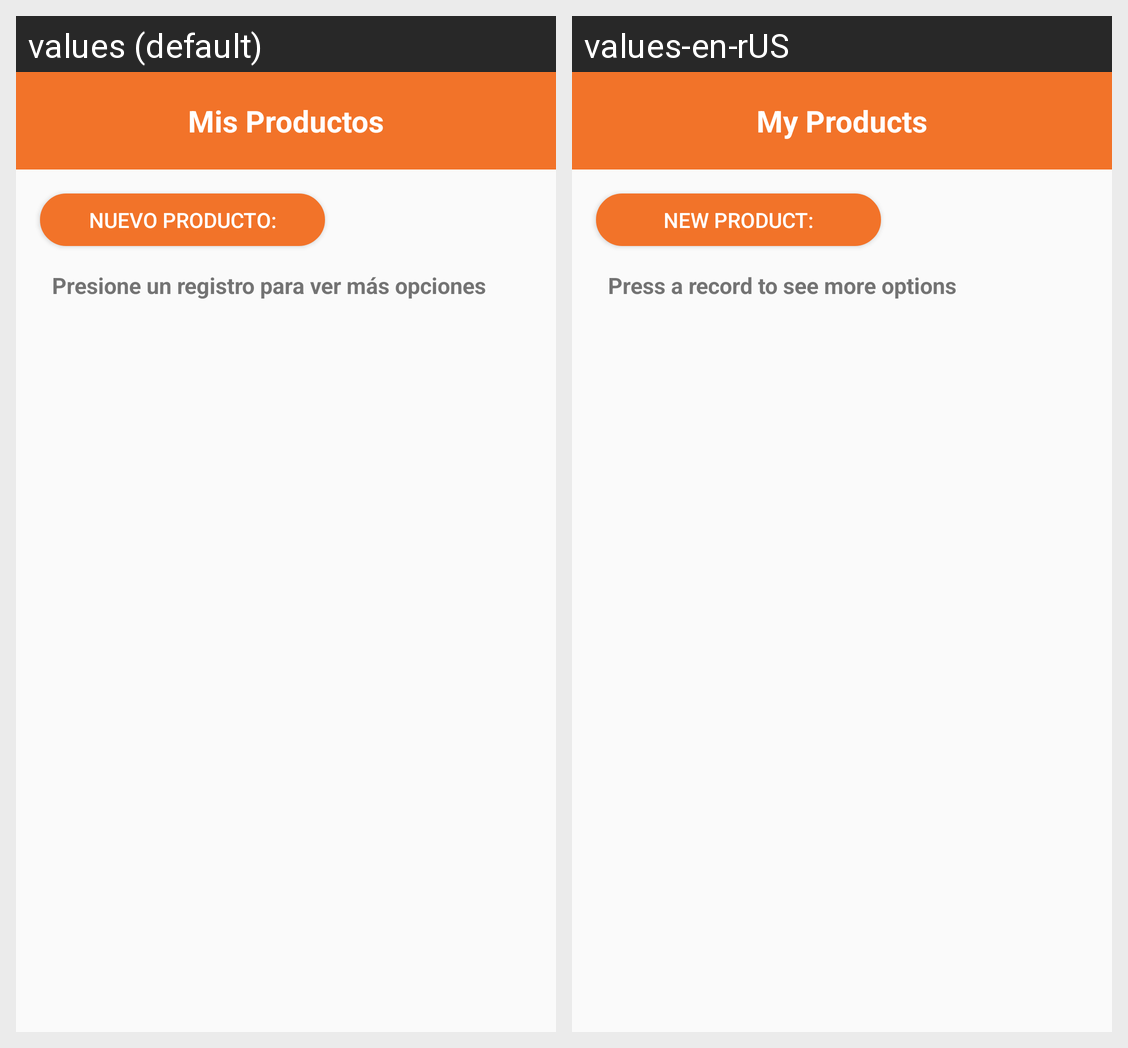

This grid shows one Android layout under two languages. Give, for every string resource on the screen, its name, the default text and each shown locale's text.
Android screen res/layout/activity_productos.xml rendered under 2 locales, left to right: values (default), values-en-rUS. Device: Nexus 5 (rendered at 1080×1920; each locale shown at half size, 540×960, under a caption strip naming it); theme Theme.TeLoLlevoYa.
Strings drawn on this screen, with the default value and each locale's value (text and hints the layout hard-codes, and strings that could not be matched under every locale, appear in the picture but are not listed):

barraMisProductos
  values: Mis Productos
  values-en-rUS: My Products

menuNuevo
  values: Nuevo Producto:
  values-en-rUS: New Product:

itemIndicacion
  values: Presione un registro para ver más opciones
  values-en-rUS: Press a record to see more options
